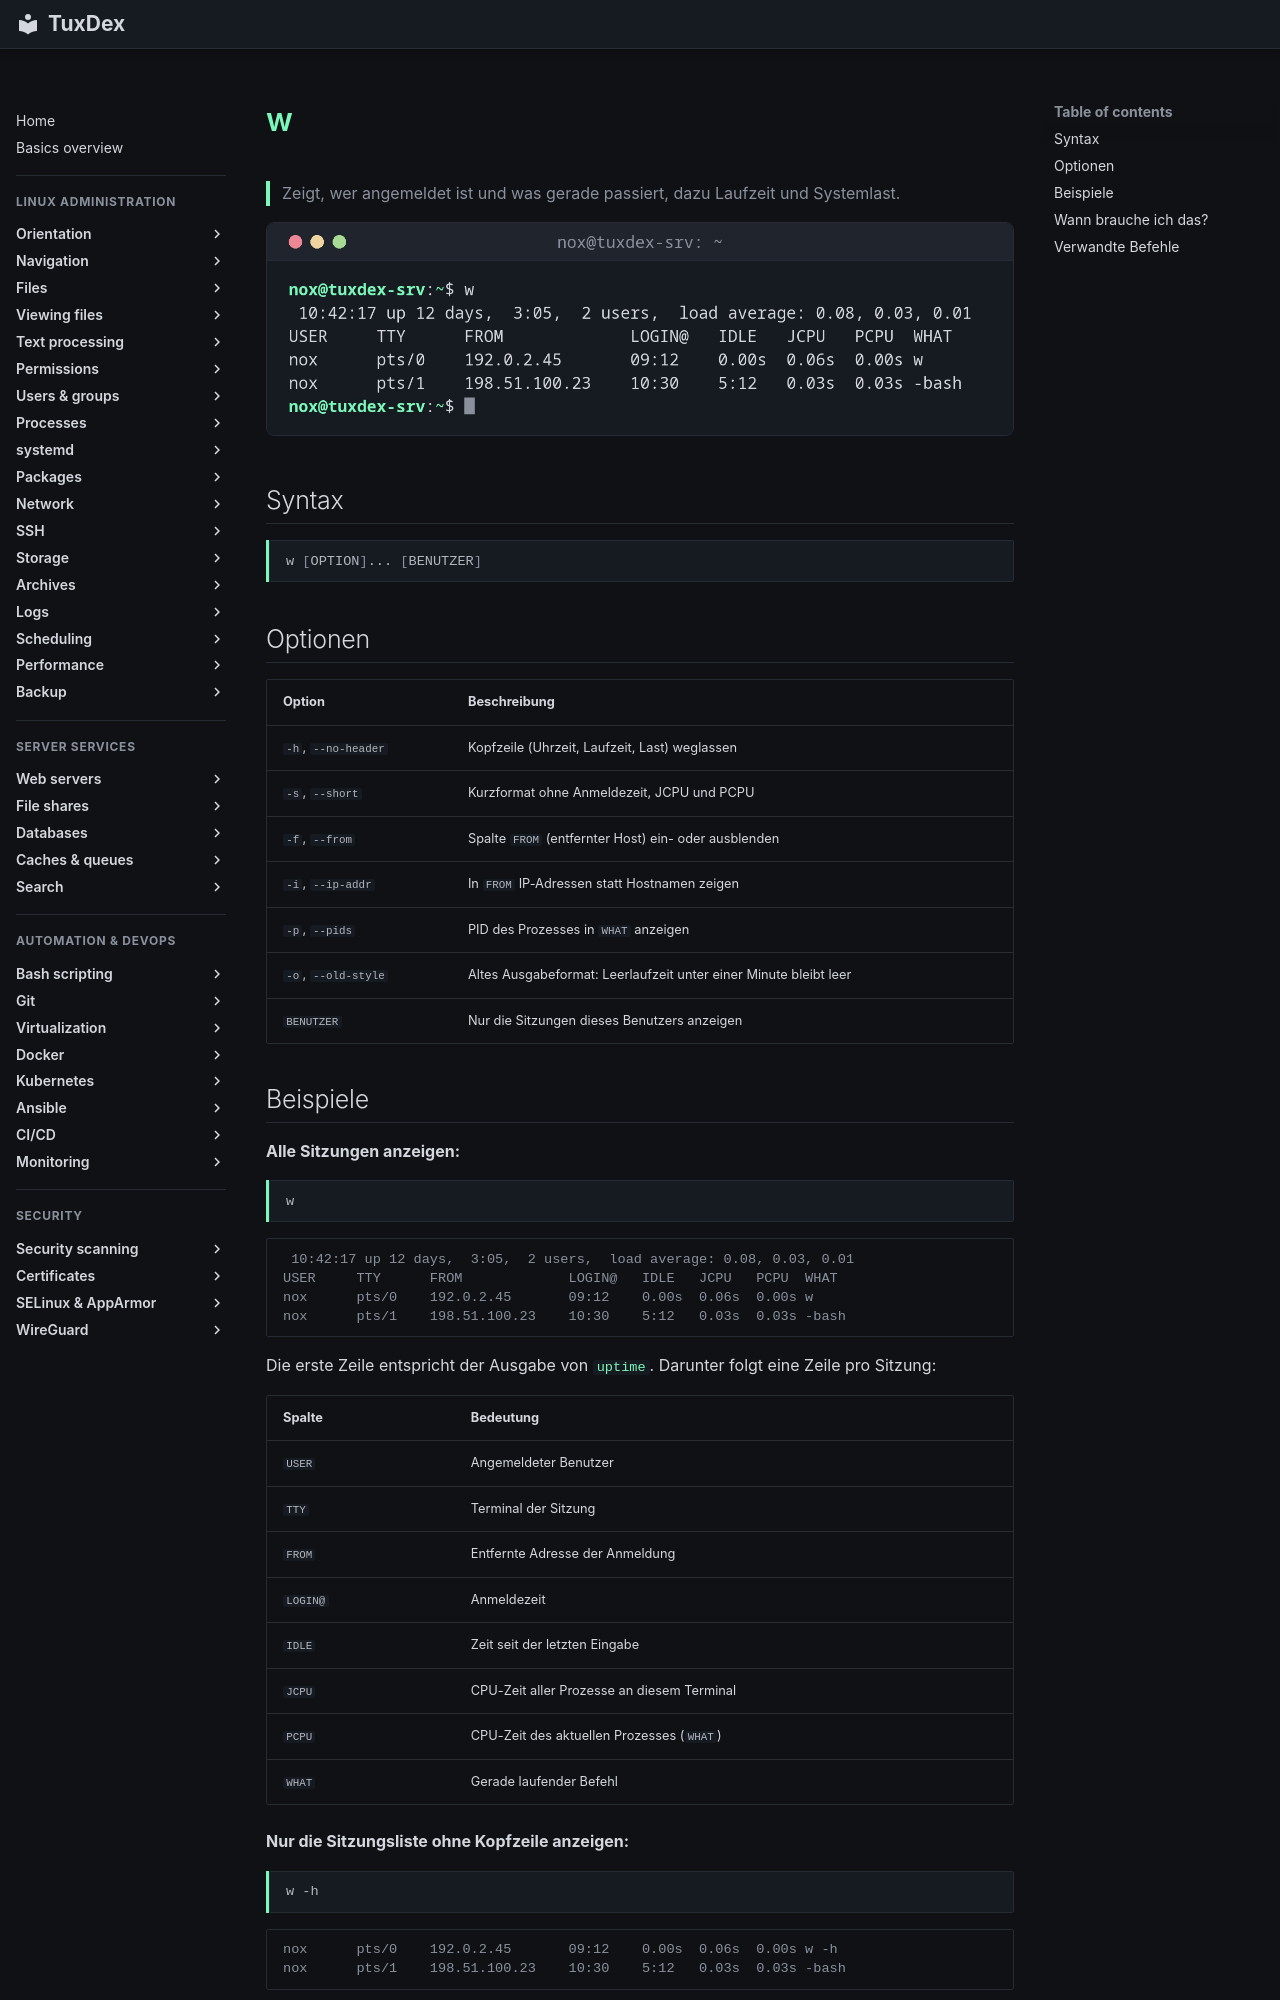

repository: Noxisan/tuxcodex · page: 01-orientation/w.de/index.html · generator: mkdocs

# w

> Zeigt, wer angemeldet ist und was gerade passiert, dazu Laufzeit und Systemlast.

![w output](../assets/screenshots/01-orientation/w.png)

## Syntax

```bash
w [OPTION]... [BENUTZER]
```

## Optionen

| Option | Beschreibung |
|--------|--------------|
| `-h`, `--no-header` | Kopfzeile (Uhrzeit, Laufzeit, Last) weglassen |
| `-s`, `--short` | Kurzformat ohne Anmeldezeit, JCPU und PCPU |
| `-f`, `--from` | Spalte `FROM` (entfernter Host) ein- oder ausblenden |
| `-i`, `--ip-addr` | In `FROM` IP-Adressen statt Hostnamen zeigen |
| `-p`, `--pids` | PID des Prozesses in `WHAT` anzeigen |
| `-o`, `--old-style` | Altes Ausgabeformat: Leerlaufzeit unter einer Minute bleibt leer |
| `BENUTZER` | Nur die Sitzungen dieses Benutzers anzeigen |
